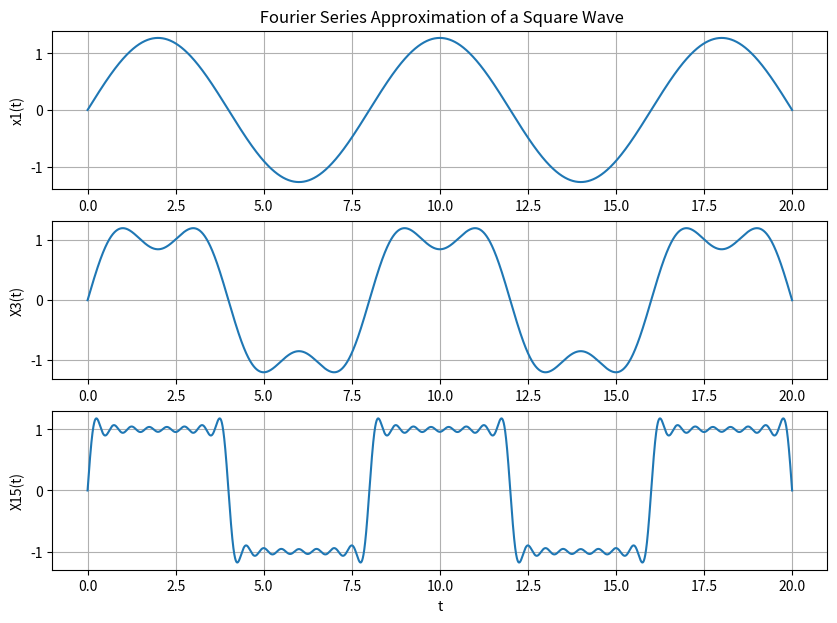
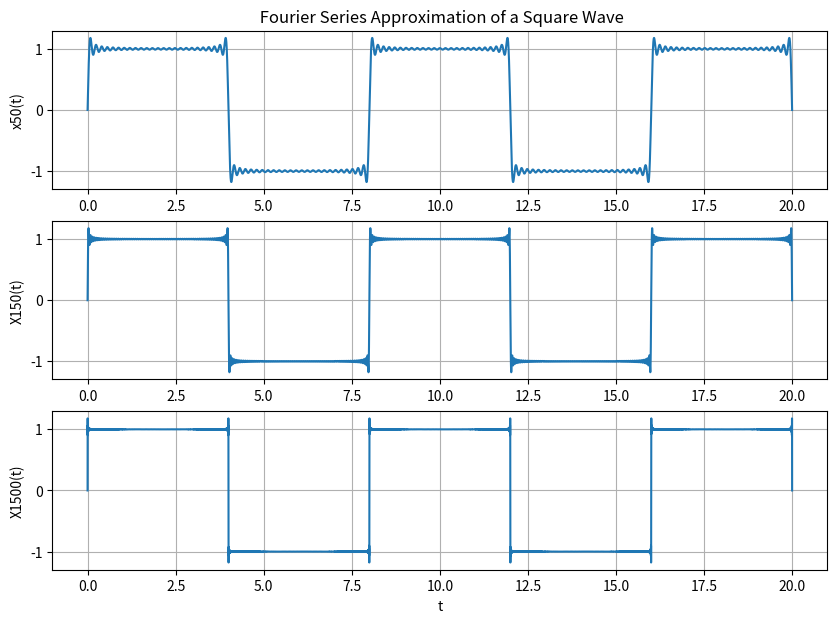

Here is the Python script that generated these plots, in order:
import numpy as npimport matplotlib.pyplot as pltsteps = 1e-4 # Define step sizet = np. arange (0, 20 + steps , steps ) #Task 1a = np.zeros((4, 1))b = np.zeros((4, 1))for k in np.arange(1, 4):    b[k] = 2* (1-np.cos(k*np.pi))/(k*np.pi)    print('a0 = ', a[0])print('a1 = ', a[1])print('b1 = ', b[1])print('b2 = ', b[2])print('b3 = ', b[3])#Task2# user defined functiondef FS(N, T, t):     y = np. zeros (t. shape )     for k in np.arange(1, N+1):        b =  2*(1-np.cos(k*np.pi))/(k*np.pi)        S = b*np.sin(k*2*np.pi*t/T)        y += S    return y T = 8X1=FS(1, T, t)X3=FS(3, T, t)X15=FS(15, T, t)X50=FS(50, T, t)X150=FS(150, T, t)X1500= FS(1500, T, t)plt. figure ( figsize = (10 , 7))plt. subplot (3, 1, 1)plt. plot (t, X1)plt. grid ()plt. ylabel ('x1(t)')plt. title (' Fourier Series Approximation of a Square Wave')plt. subplot (3, 1, 2)plt. plot (t, X3)plt. grid ()plt. ylabel ('X3(t)')plt. subplot (3, 1, 3)plt. plot (t, X15)plt. grid ()plt. ylabel ('X15(t)')plt. xlabel ('t')plt. figure ( figsize = (10 , 7))plt. subplot (3, 1, 1)plt. plot (t, X50)plt. grid ()plt. ylabel ('x50(t)')plt. title (' Fourier Series Approximation of a Square Wave')plt. subplot (3, 1, 2)plt. plot (t, X150)plt. grid ()plt. ylabel ('X150(t)')plt. subplot (3, 1, 3)plt. plot (t, X1500)plt. grid ()plt. ylabel ('X1500(t)')plt. xlabel ('t')plt. show ()